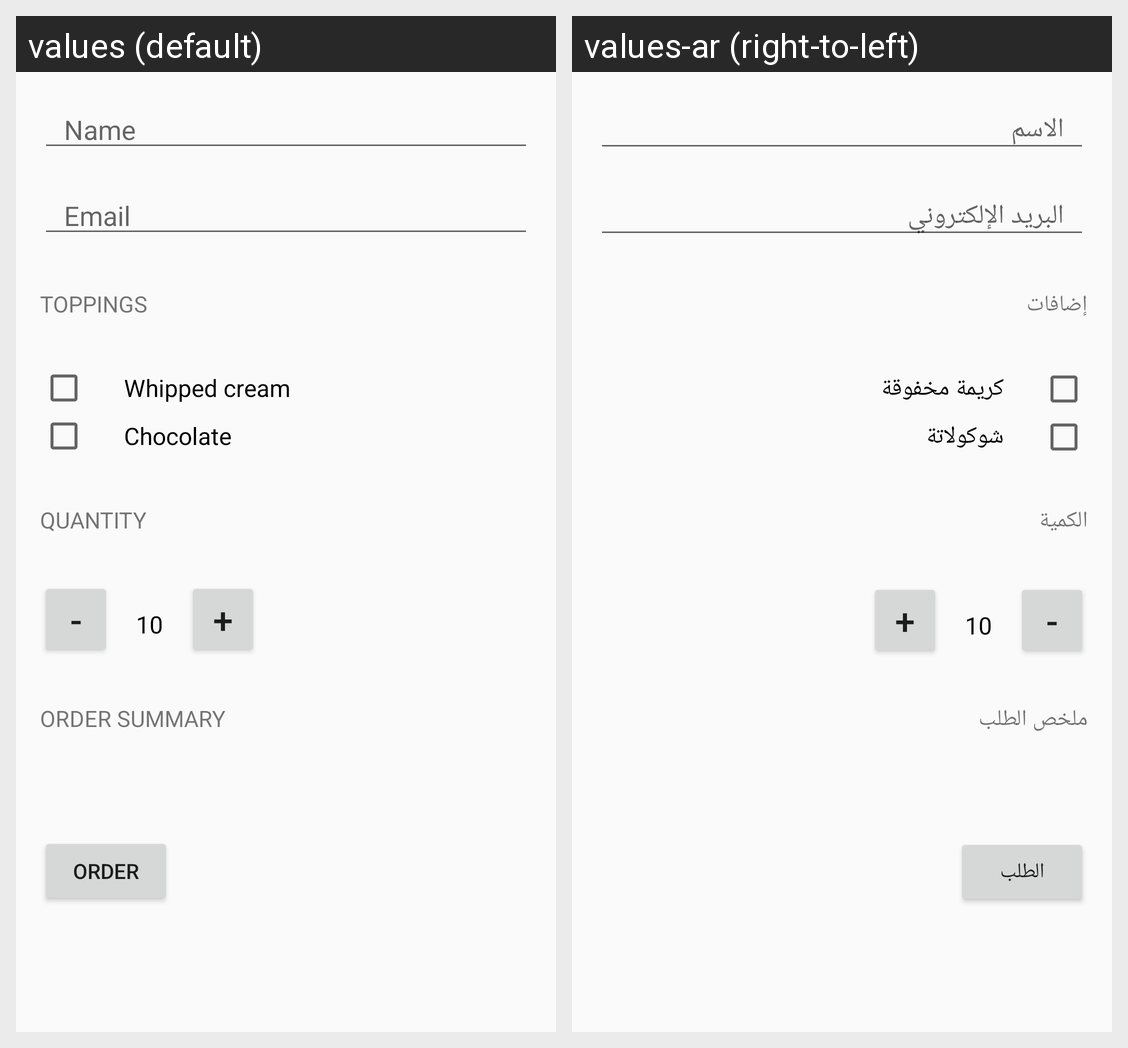

Strings drawn on this Android screen and how each of the app's shown locales translates them:
Android screen res/layout/activity_main.xml rendered under 2 locales, left to right: values (default), values-ar (right-to-left). Device: Nexus 5 (rendered at 1080×1920; each locale shown at half size, 540×960, under a caption strip naming it); theme AppTheme.
Strings drawn on this screen, with the default value and each locale's value (text and hints the layout hard-codes, and strings that could not be matched under every locale, appear in the picture but are not listed):

name
  values: Name
  values-ar: الاسم

email
  values: Email
  values-ar: البريد الإلكتروني

toppings
  values: Toppings
  values-ar: إضافات

whippedCream
  values: Whipped cream
  values-ar: كريمة مخفوقة

chocolate
  values: Chocolate
  values-ar: شوكولاتة

quantity_label
  values: Quantity
  values-ar: الكمية

_minus
  values: -
  values-ar: -  [not translated; the default value is used]

initial_qty
  values: 10
  values-ar: 10  [not translated; the default value is used]

_plus
  values: +
  values-ar: +  [not translated; the default value is used]

order_summary_label
  values: Order Summary
  values-ar: ملخص الطلب

order_btn_label
  values: Order
  values-ar: الطلب
